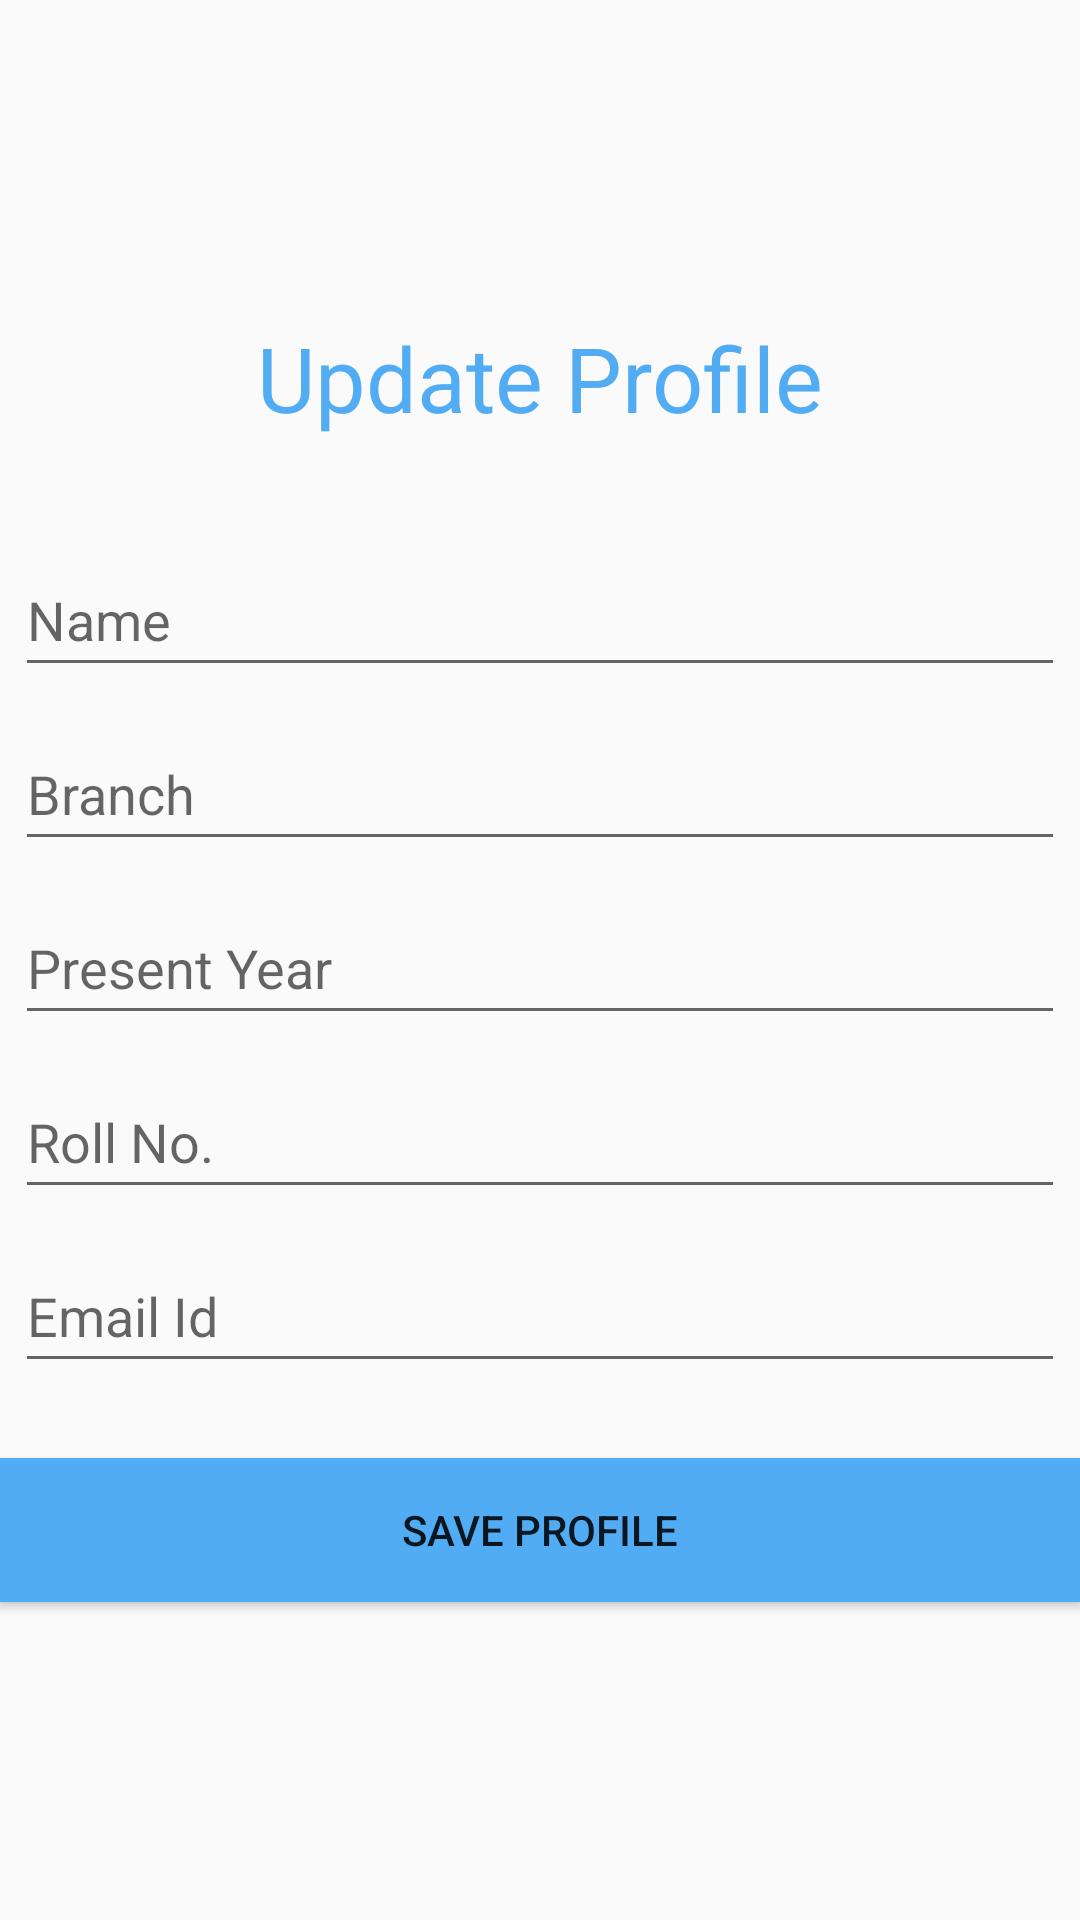

Layout XML and referenced resources for this Android screen:
<!-- AndroidManifest.xml: application theme Theme.SmartCollege -->
<!-- res/layout/activity_update_profile.xml -->
<?xml version="1.0" encoding="utf-8"?>
<LinearLayout xmlns:android="http://schemas.android.com/apk/res/android"
    xmlns:app="http://schemas.android.com/apk/res-auto"
    xmlns:tools="http://schemas.android.com/tools"
    android:layout_width="match_parent"
    android:layout_height="match_parent"
    android:orientation="vertical"
    android:gravity="center"
    tools:context=".UpdateProfileActivity">

    <TextView
        android:layout_width="match_parent"
        android:layout_height="wrap_content"
        android:text="Update Profile"
        android:textColor="#FF51ACF4"
        android:textSize="30sp"
        android:textAlignment="center"
        android:layout_marginBottom="30dp"/>

    <EditText
        android:id="@+id/name_up"
        android:layout_width="match_parent"
        android:layout_height="wrap_content"
        android:layout_margin="5dp"
        android:hint="Name"

        android:minHeight="48dp"
        android:textColor="@android:color/darker_gray" />

    <EditText
        android:id="@+id/branch_up"
        android:layout_width="match_parent"
        android:layout_height="wrap_content"
        android:layout_margin="5dp"
        android:hint="Branch"

        android:minHeight="48dp"
        android:textColor="@android:color/darker_gray" />

    <EditText
        android:id="@+id/year_up"
        android:layout_width="match_parent"
        android:layout_height="wrap_content"
        android:layout_margin="5dp"
        android:hint="Present Year"

        android:minHeight="48dp"
        android:textColor="@android:color/darker_gray" />

    <EditText
        android:id="@+id/sec_up"
        android:layout_width="match_parent"
        android:layout_height="wrap_content"
        android:layout_margin="5dp"
        android:hint="Roll No."

        android:minHeight="48dp"
        android:textColor="@android:color/darker_gray" />

    <EditText
        android:id="@+id/email_up"
        android:layout_width="match_parent"
        android:layout_height="wrap_content"
        android:layout_margin="5dp"
        android:hint="Email Id"

        android:minHeight="48dp"
        android:textColor="@android:color/darker_gray"/>

    <Button
        android:id="@+id/btn_up"
        android:layout_width="match_parent"
        android:layout_height="wrap_content"

        android:background="#FF51ACF4"
        android:layout_marginTop="20dp"
        android:text="Save Profile" />

</LinearLayout>
<!-- resources referenced by this layout -->
<resources>
  <style name="Theme.SmartCollege" parent="Theme.AppCompat.DayNight.NoActionBar">
          
          <item name="colorPrimary">@color/purple_500</item>
          <item name="colorPrimaryVariant">@color/purple_700</item>
          <item name="colorOnPrimary">@color/white</item>
          
          <item name="colorSecondary">@color/teal_200</item>
          <item name="colorSecondaryVariant">@color/teal_700</item>
          <item name="colorOnSecondary">@color/black</item>
          
          <item name="android:statusBarColor" tools:targetApi="l">?attr/colorPrimaryVariant</item>
          
      </style>
  <!-- not gathered from this repository: default colours our renderer supplied (Android Studio template values) -->
  <color name="purple_500">#FF6200EE</color>
  <color name="purple_700">#FF3700B3</color>
  <color name="teal_200">#FF03DAC5</color>
  <color name="teal_700">#FF018786</color>
  <color name="black">#FF000000</color>
  <color name="white">#FFFFFFFF</color>
</resources>
